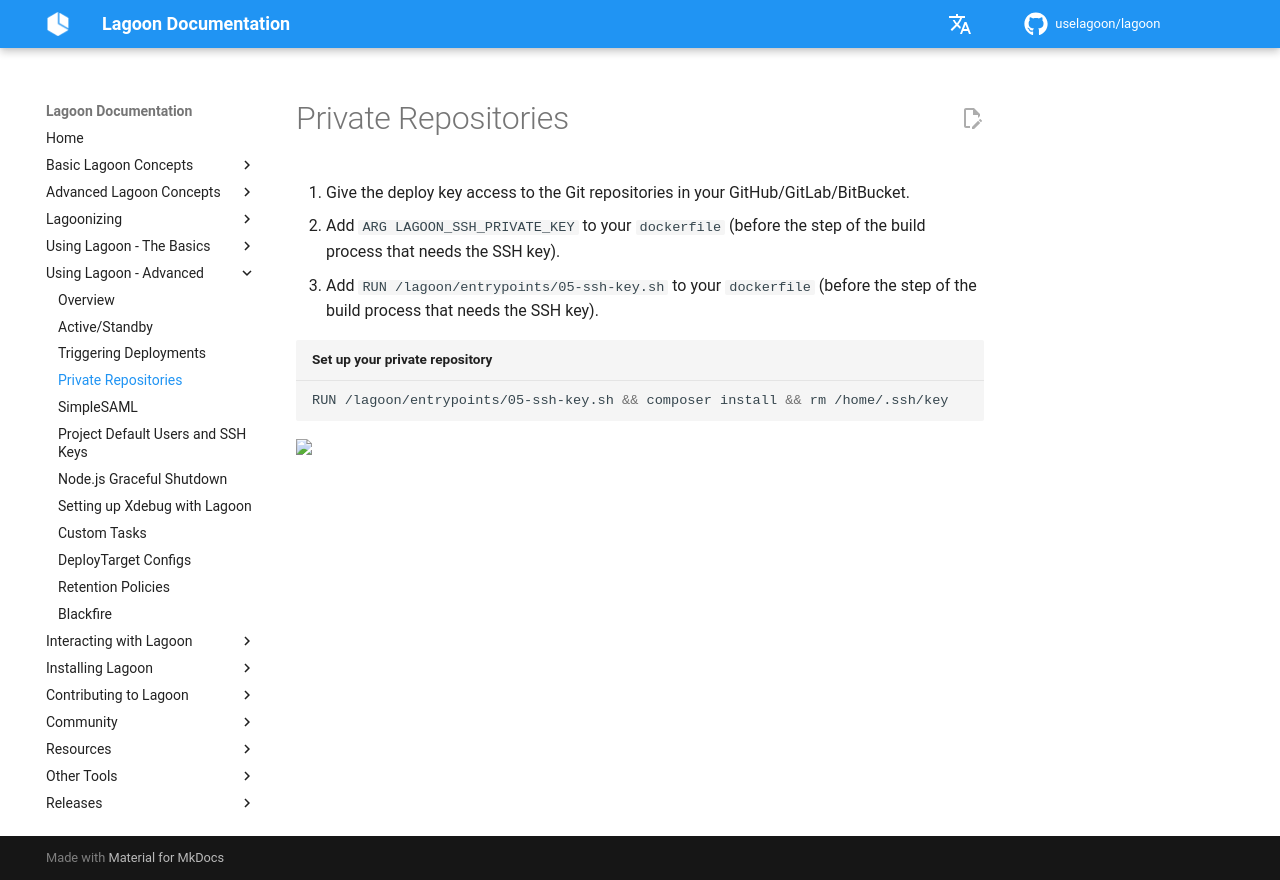

repository: uselagoon/lagoon · page: using-lagoon-advanced/private-repositories/index.html · generator: mkdocs

# Private Repositories

1. Give the deploy key access to the Git repositories in your GitHub/GitLab/BitBucket.
2. Add `ARG LAGOON_SSH_PRIVATE_KEY` to your `dockerfile` \(before the step of the build process that needs the SSH key\).
3. Add `RUN /lagoon/entrypoints/05-ssh-key.sh` to your `dockerfile` \(before the step of the build process that needs the SSH key\).

```bash title="Set up your private repository"
RUN /lagoon/entrypoints/05-ssh-key.sh && composer install && rm /home/.ssh/key
```
